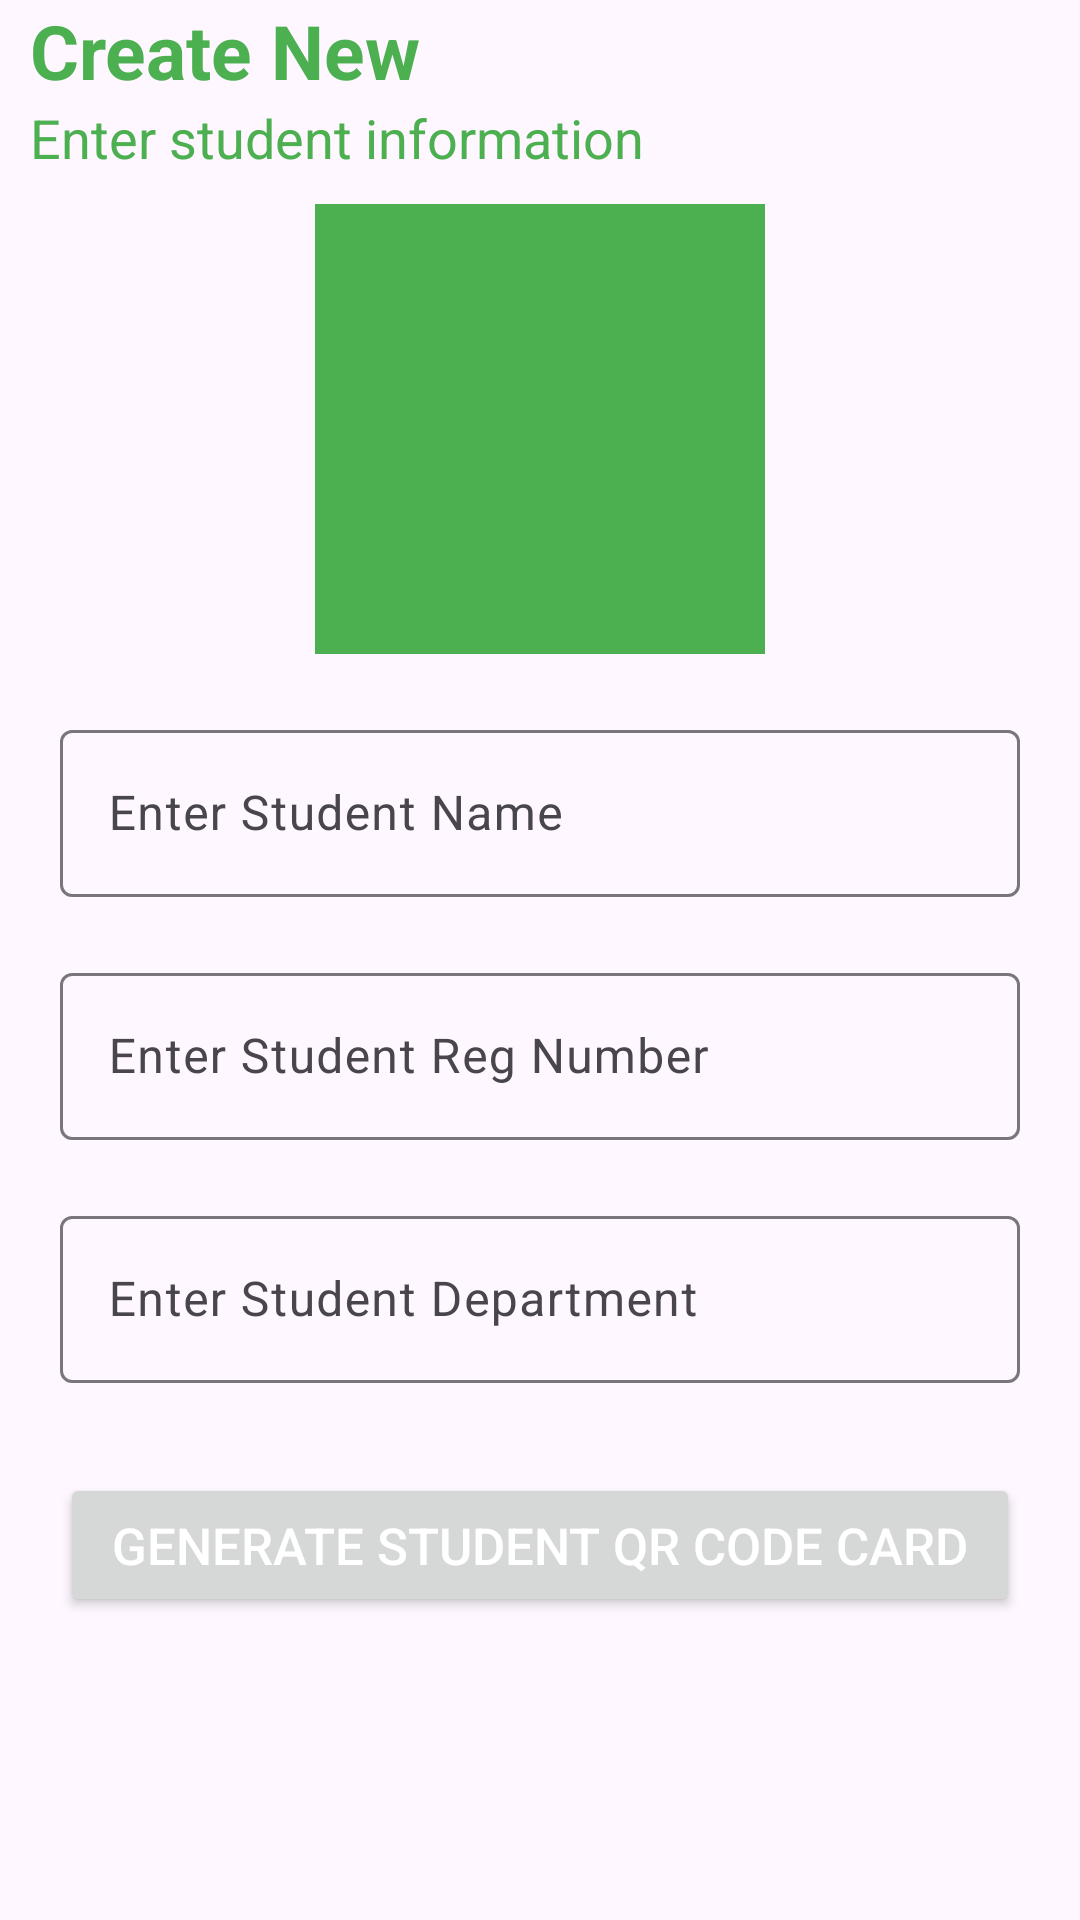

Android layout source for this screen:
<!-- AndroidManifest.xml: application theme Theme.SVSystem -->
<!-- res/layout/activity_generate_student_barcode.xml -->
<?xml version="1.0" encoding="utf-8"?>
<LinearLayout xmlns:android="http://schemas.android.com/apk/res/android"
    xmlns:tools="http://schemas.android.com/tools"
    android:layout_width="match_parent"
    android:layout_height="match_parent"
    xmlns:app="http://schemas.android.com/apk/res-auto"
    tools:context=".GenerateStudentBarCode"
    android:orientation="vertical">
    <TextView
        android:layout_width="match_parent"
        android:layout_height="wrap_content"
        android:text="Create New"
        android:textStyle="bold"
        android:layout_marginHorizontal="10dp"
        android:textSize="25dp"
        android:textColor="@color/green"/>

    <TextView
        android:layout_width="match_parent"
        android:layout_height="wrap_content"
        android:layout_marginHorizontal="10dp"
        android:text="Enter student information"
        android:textColor="@color/green"
        android:textSize="18dp" />

    <ImageView
        android:layout_width="150dp"
        android:layout_height="150dp"
        android:layout_gravity="center_horizontal"
        android:layout_marginTop="10dp"
        android:src="@drawable/add_a_photo"
        android:id="@+id/imageview"
        android:padding="3dp"
        android:background="@color/green"/>

    <com.google.android.material.textfield.TextInputLayout
        android:layout_width="match_parent"
        android:layout_height="wrap_content"
        android:hint="@string/enter_your_name"
        android:layout_marginHorizontal="20dp"
        android:layout_marginTop="20dp">
        <com.google.android.material.textfield.TextInputEditText
            android:id="@+id/name"
            android:layout_width="match_parent"
            android:layout_height="wrap_content"
            android:autofillHints=""
            android:textColorHint="@color/mid_black"
            android:inputType="text" />
    </com.google.android.material.textfield.TextInputLayout>
    <com.google.android.material.textfield.TextInputLayout
        android:layout_width="match_parent"
        android:layout_height="wrap_content"
        android:hint="@string/enter_your_reg_no"
        android:layout_margin="20dp">
        <EditText
            android:id="@+id/regno"
            android:layout_width="match_parent"
            android:layout_height="wrap_content"
            android:layout_below="@id/name"
            android:autofillHints=""
            android:textColorHint="@color/mid_black"
            android:inputType="number" />
    </com.google.android.material.textfield.TextInputLayout>
    <com.google.android.material.textfield.TextInputLayout
        android:layout_width="match_parent"
        android:layout_height="wrap_content"
        android:hint="Enter Student Department"
        android:layout_marginHorizontal="20dp">
        <EditText
            android:id="@+id/department"
            android:layout_width="match_parent"
            android:layout_height="wrap_content"
            android:layout_below="@id/regno"
            android:autofillHints=""
            android:textColorHint="@color/mid_black"
            android:inputType="text" />
    </com.google.android.material.textfield.TextInputLayout>

    <Button
        android:id="@+id/idBtnGenerateQR"
        android:layout_width="match_parent"
        android:layout_height="wrap_content"
        android:layout_marginStart="20dp"
        android:textSize="17dp"
        android:textColor="@color/white"
        android:layout_marginBottom="10dp"
        android:layout_marginEnd="20dp"
        android:layout_marginTop="30dp"
        android:text="@string/generate_qr_code" />

</LinearLayout>
<!-- resources referenced by this layout -->
<resources>
  <color name="green">#4CAF50</color>
  <color name="mid_black">#1C1B1B</color>
  <color name="white">#FFFFFFFF</color>
  <string name="enter_your_name">Enter Student Name</string>
  <string name="enter_your_reg_no">Enter Student Reg Number</string>
  <string name="generate_qr_code">Generate Student QR Code Card</string>
  <style name="Theme.SVSystem" parent="Base.Theme.SVSystem" />
  <style name="Base.Theme.SVSystem" parent="Theme.Material3.DayNight.NoActionBar">
          
           <item name="colorPrimary">@color/green</item>
           <item name="colorSecondary">@color/green</item>
           <item name="android:colorAccent">@color/orange</item>
          <item name="android:textColorTertiary">@color/white</item>
      </style>
  <color name="orange">#FF5722</color>
</resources>
